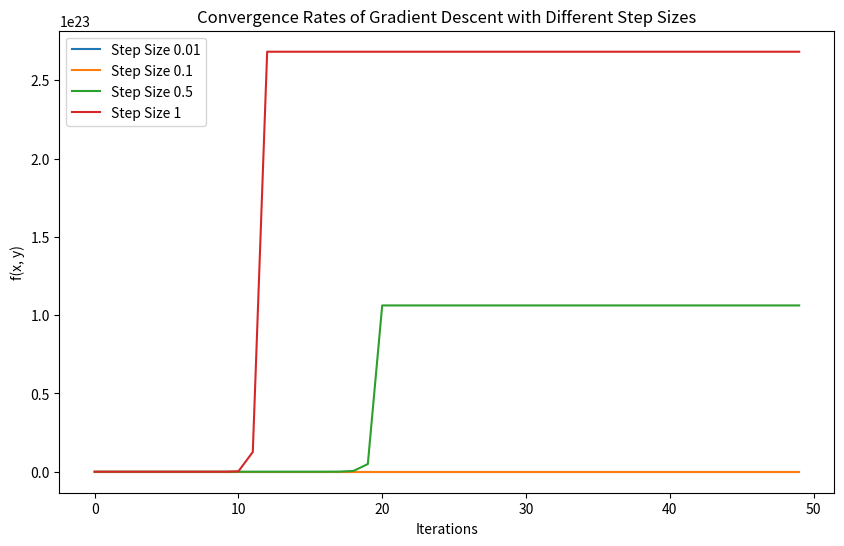

Write the Python code that produced this figure.
#Ngo Le Thien An - ITITDK21030
import numpy as np
import matplotlib.pyplot as plt

# Define the function f(x, y)
def f(x, y):
    return -9 * x + x**2 + 11 * y + 4 * y**2 - 2 * x * y

# Numerical gradient calculation using central difference method
def numerical_gradient(x, y, h):
    df_dx = (f(x + h, y) - f(x - h, y)) / (2 * h)
    df_dy = (f(x, y + h) - f(x, y - h)) / (2 * h)
    return df_dx, df_dy

# Gradient descent method
def gradient_descent(learning_rate, num_iterations):
    x, y = 0, 0  # Initial guesses
    history = []  # To store the function values at each iteration

    for iteration in range(num_iterations):
        gradient_x, gradient_y = numerical_gradient(x, y, 1e-5)  # Numerical gradient
        x -= learning_rate * gradient_x
        y -= learning_rate * gradient_y
        value = f(x, y)
        history.append(value)
        print(f"Iteration {iteration + 1}: f({x:.4f}, {y:.4f}) = {value:.4f}")

    return history

# List of different step sizes
learning_rates = [0.01, 0.1, 0.5, 1]

# Number of iterations
num_iterations = 50

# Perform gradient descent with different step sizes and store results
results = {}
for lr in learning_rates:
    history = gradient_descent(lr, num_iterations)
    results[lr] = history

# Plot the value of the function versus iterations for each step size
plt.figure(figsize=(10, 6))
for lr in learning_rates:
    plt.plot(range(num_iterations), results[lr], label=f"Step Size {lr}")
plt.xlabel("Iterations")
plt.ylabel("f(x, y)")
plt.title("Convergence Rates of Gradient Descent with Different Step Sizes")
plt.legend()
plt.show()
